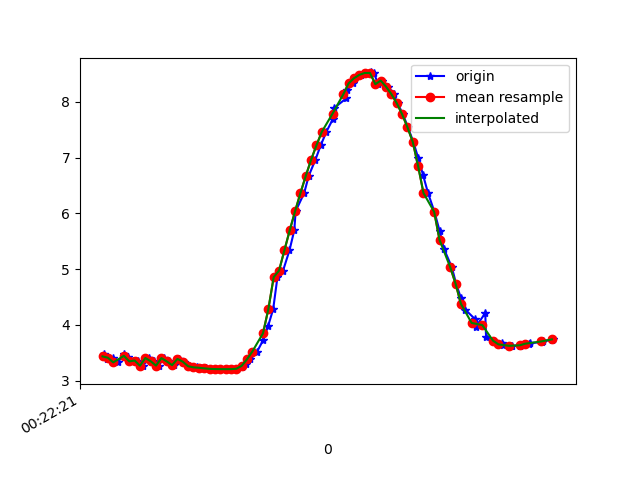

The data file committed next to this chart (first rows):
1617668541524, 364178157020112, 3.4777052, -0.9443971, 9.113381
1617668541538, 364178176250882, 3.388, -0.9992, 9.141
1617668541558, 364178195481652, 3.409, -0.9986, 9.134
1617668541577, 364178214712422, 3.326, -1.026, 9.161
1617668541601, 364178233943192, 3.471, -1.121, 9.096
1617668541617, 364178253173962, 3.416, -1.12, 9.117
1617668541634, 364178272404732, 3.344, -1.21, 9.132
1617668541652, 364178291635502, 3.359, -1.214, 9.126
1617668541672, 364178310866272, 3.265, -1.249, 9.155
1617668541694, 364178330097042, 3.404, -1.407, 9.082
1617668541711, 364178349327812, 3.346, -1.385, 9.106
1617668541730, 364178368558582, 3.268, -1.411, 9.131
1617668541748, 364178387789352, 3.403, -1.47, 9.072
1617668541768, 364178407020122, 3.343, -1.469, 9.094
1617668541789, 364178426250892, 3.276, -1.003, 9.181
1617668541805, 364178445481662, 3.387, -1.531, 9.068
1617668541824, 364178464712432, 3.338, -1.5, 9.091
1617668541843, 364178483943202, 3.256, -1.543, 9.114
1617668541872, 364178503173972, 3.237, -1.596, 9.111
1617668541890, 364178522404742, 3.229, -1.604, 9.113
1617668541908, 364178541635512, 3.219, -1.609, 9.115
1617668541921, 364178560866282, 3.209, -1.611, 9.118
1617668541943, 364178580097052, 3.206, -1.62, 9.118
1617668541960, 364178599327822, 3.204, -1.633, 9.116
1617668541984, 364178618558592, 3.204, -1.641, 9.115
1617668542001, 364178637789362, 3.204, -1.642, 9.115
1617668542023, 364178657020132, 3.211, -1.627, 9.115
1617668542041, 364178676250902, 3.236, -1.58, 9.114
1617668542056, 364178695481672, 3.29, -1.484, 9.111
1617668542073, 364178714712442, 3.38, -1.379, 9.095
1617668542098, 364178733943212, 3.52, -1.291, 9.055
1617668542120, 364178753173982, 3.719, -1.192, 8.988
1617668542139, 364178772404752, 3.976, -1.059, 8.894
1617668542158, 364178791635522, 4.281, -0.9001, 8.769
1617668542174, 364178810991901, 4.856, -0.6097, 8.49
1617668542195, 364178830222671, 4.973, -0.6215, 8.422
1617668542219, 364178849453441, 5.337, -0.4726, 8.206
1617668542237, 364178868684211, 5.697, -0.271, 7.969
1617668542242, 364178887914981, 6.039, -0.03078, 7.718
1617668542274, 364178907145751, 6.365, 0.2115, 7.449
1617668542291, 364178926376521, 6.673, 0.4335, 7.164
1617668542316, 364178945607291, 6.963, 0.6318, 6.867
1617668542336, 364178964838061, 7.224, 0.8162, 6.571
1617668542357, 364178984068831, 7.464, 0.9802, 6.274
1617668542381, 364179003299601, 7.69, 1.142, 5.967
1617668542385, 364179022530371, 7.889, 1.324, 5.662
1617668542431, 364179041761141, 8.062, 1.501, 5.367
1617668542433, 364179060991911, 8.208, 1.651, 5.093
1617668542458, 364179080222681, 8.332, 1.76, 4.85
1617668542461, 364179099453451, 8.424, 1.833, 4.66
1617668542488, 364179118684221, 8.485, 1.886, 4.527
1617668542503, 364179137914991, 8.518, 1.926, 4.446
1617668542522, 364179157145761, 8.529, 1.945, 4.418
1617668542535, 364179176376531, 8.51, 1.939, 4.456
1617668542551, 364179195607301, 8.318, 1.254, 5.028
1617668542566, 364179214838071, 8.382, 1.881, 4.716
1617668542589, 364179234068841, 8.273, 1.825, 4.925
1617668542608, 364179253299611, 8.139, 1.741, 5.173
1617668542623, 364179272530381, 7.978, 1.62, 5.456
1617668542643, 364179291761151, 7.78, 1.475, 5.774
1617668542662, 364179310991921, 7.546, 1.317, 6.113
... 28 more rows
